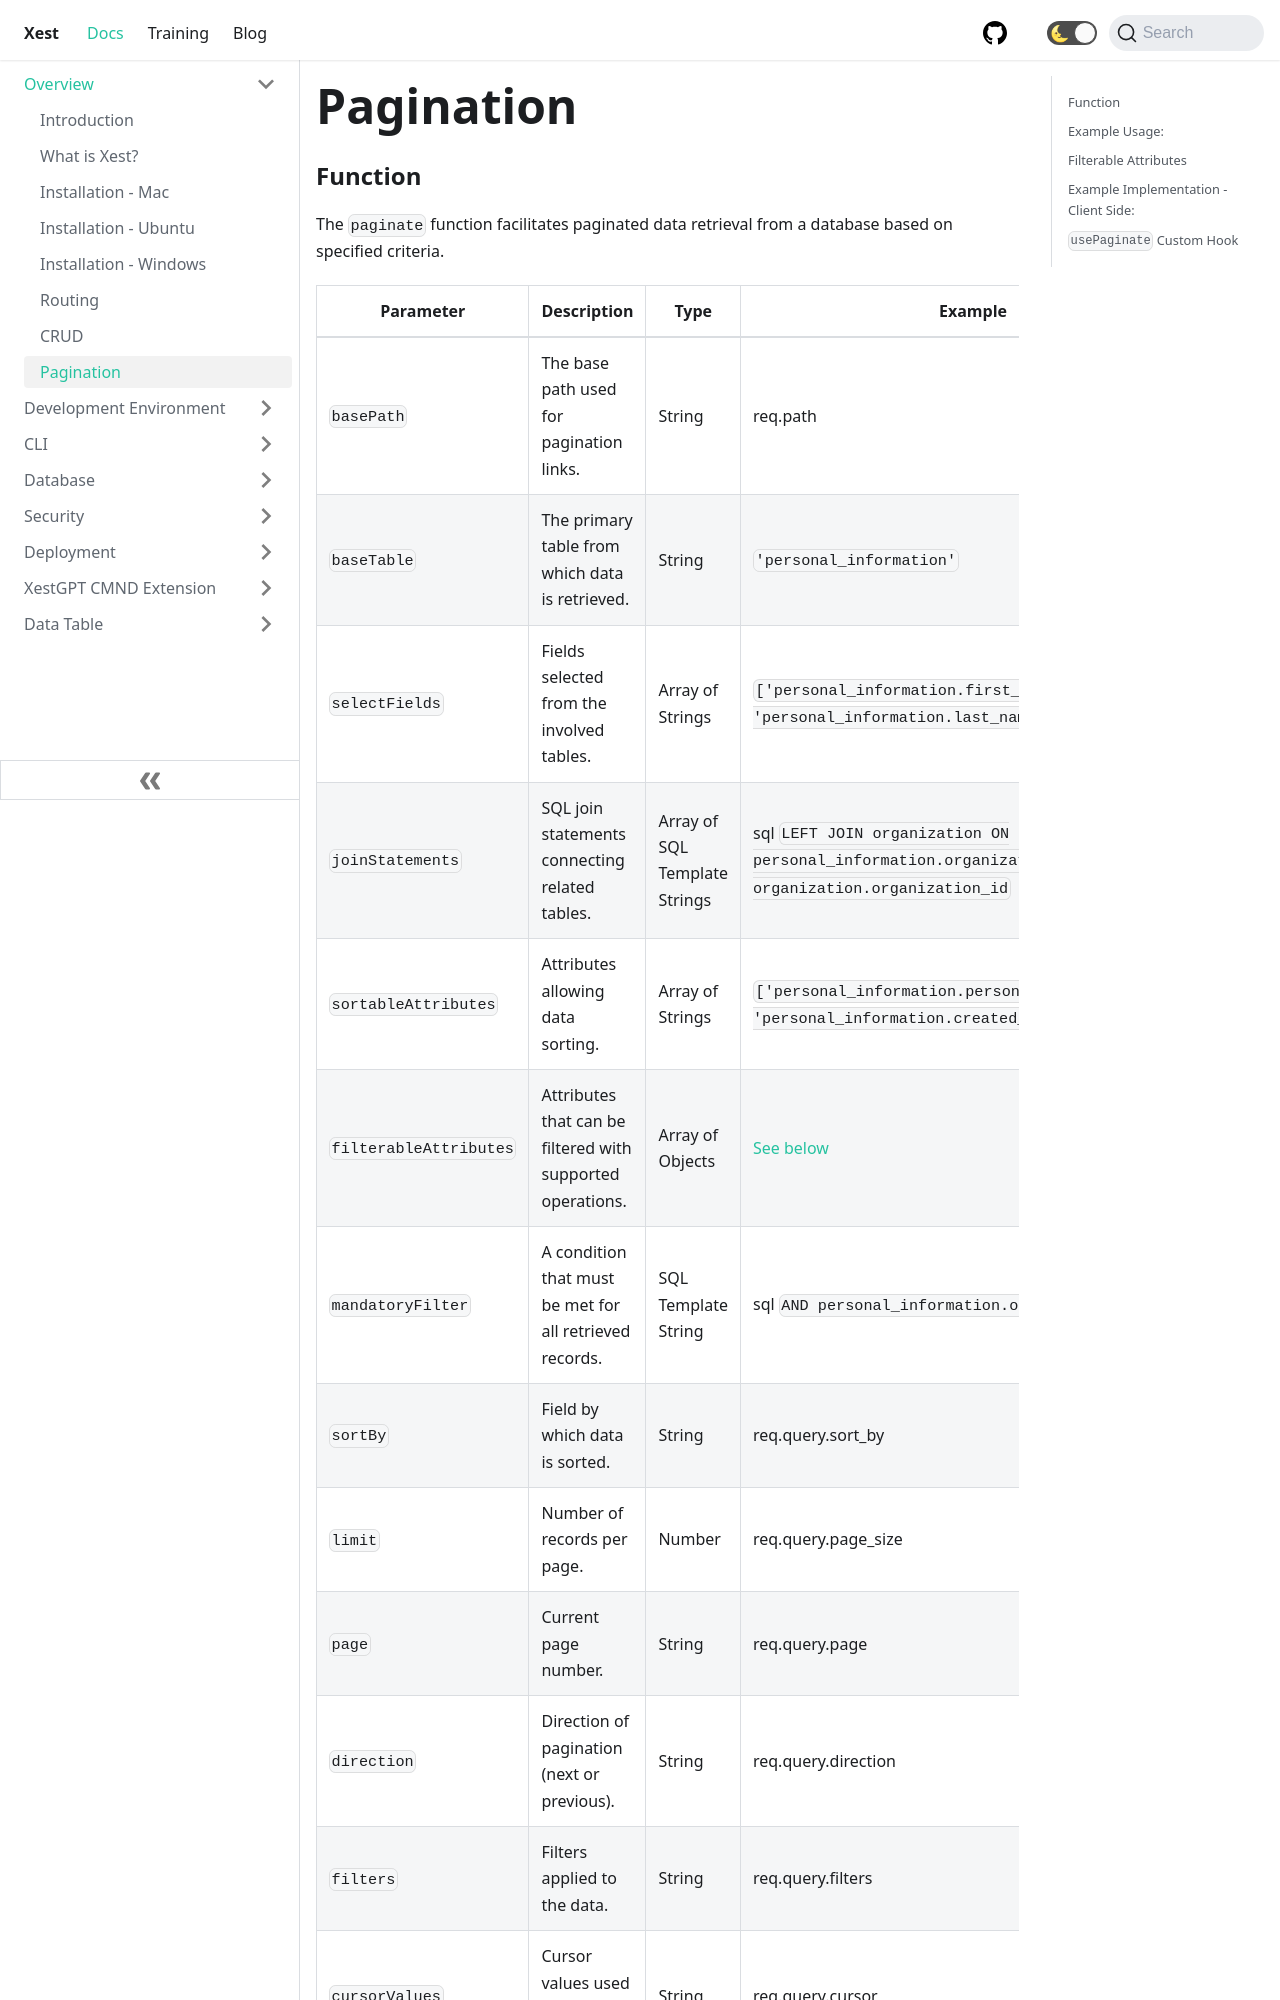

repository: CyprusCodes/xest-ts · page: docs/Pagination/index.html · generator: docusaurus

---
id: Pagination
title: Pagination
sidebar_label: Pagination
---

### Function

The `paginate` function facilitates paginated data retrieval from a database based on specified criteria.

| Parameter              | Description                                                | Type                          | Example                                                                                             |
| ---------------------- | ---------------------------------------------------------- | ----------------------------- | --------------------------------------------------------------------------------------------------- |
| `basePath`             | The base path used for pagination links.                   | String                        | req.path                                                                                            |
| `baseTable`            | The primary table from which data is retrieved.            | String                        | `'personal_information'`                                                                            |
| `selectFields`         | Fields selected from the involved tables.                  | Array of Strings              | `['personal_information.first_name', 'personal_information.last_name']`                             |
| `joinStatements`       | SQL join statements connecting related tables.             | Array of SQL Template Strings | sql `LEFT JOIN organization ON personal_information.organization_id = organization.organization_id` |
| `sortableAttributes`   | Attributes allowing data sorting.                          | Array of Strings              | `['personal_information.personal_information_id', 'personal_information.created_at']`               |
| `filterableAttributes` | Attributes that can be filtered with supported operations. | Array of Objects              | [See below](#filterable-attributes)                                                                 |
| `mandatoryFilter`      | A condition that must be met for all retrieved records.    | SQL Template String           | sql `AND personal_information.organization_id=1`                                                    |
| `sortBy`               | Field by which data is sorted.                             | String                        | req.query.sort_by                                                                                   |
| `limit`                | Number of records per page.                                | Number                        | req.query.page_size
